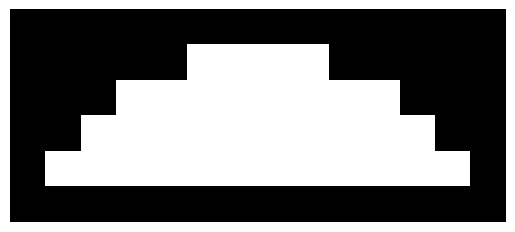

Source code (Python):
import numpy as np
import matplotlib.pyplot as plt

nube = np.array([
    [0,0,0,0,0,0,0,0,0,0,0,0,0,0],
    [0,0,0,0,0,1,1,1,1,0,0,0,0,0],
    [0,0,0,1,1,1,1,1,1,1,1,0,0,0],
    [0,0,1,1,1,1,1,1,1,1,1,1,0,0],
    [0,1,1,1,1,1,1,1,1,1,1,1,1,0],
    [0,0,0,0,0,0,0,0,0,0,0,0,0,0]
])

plt.imshow(nube, cmap='gray')
plt.axis('off')  
plt.show()
